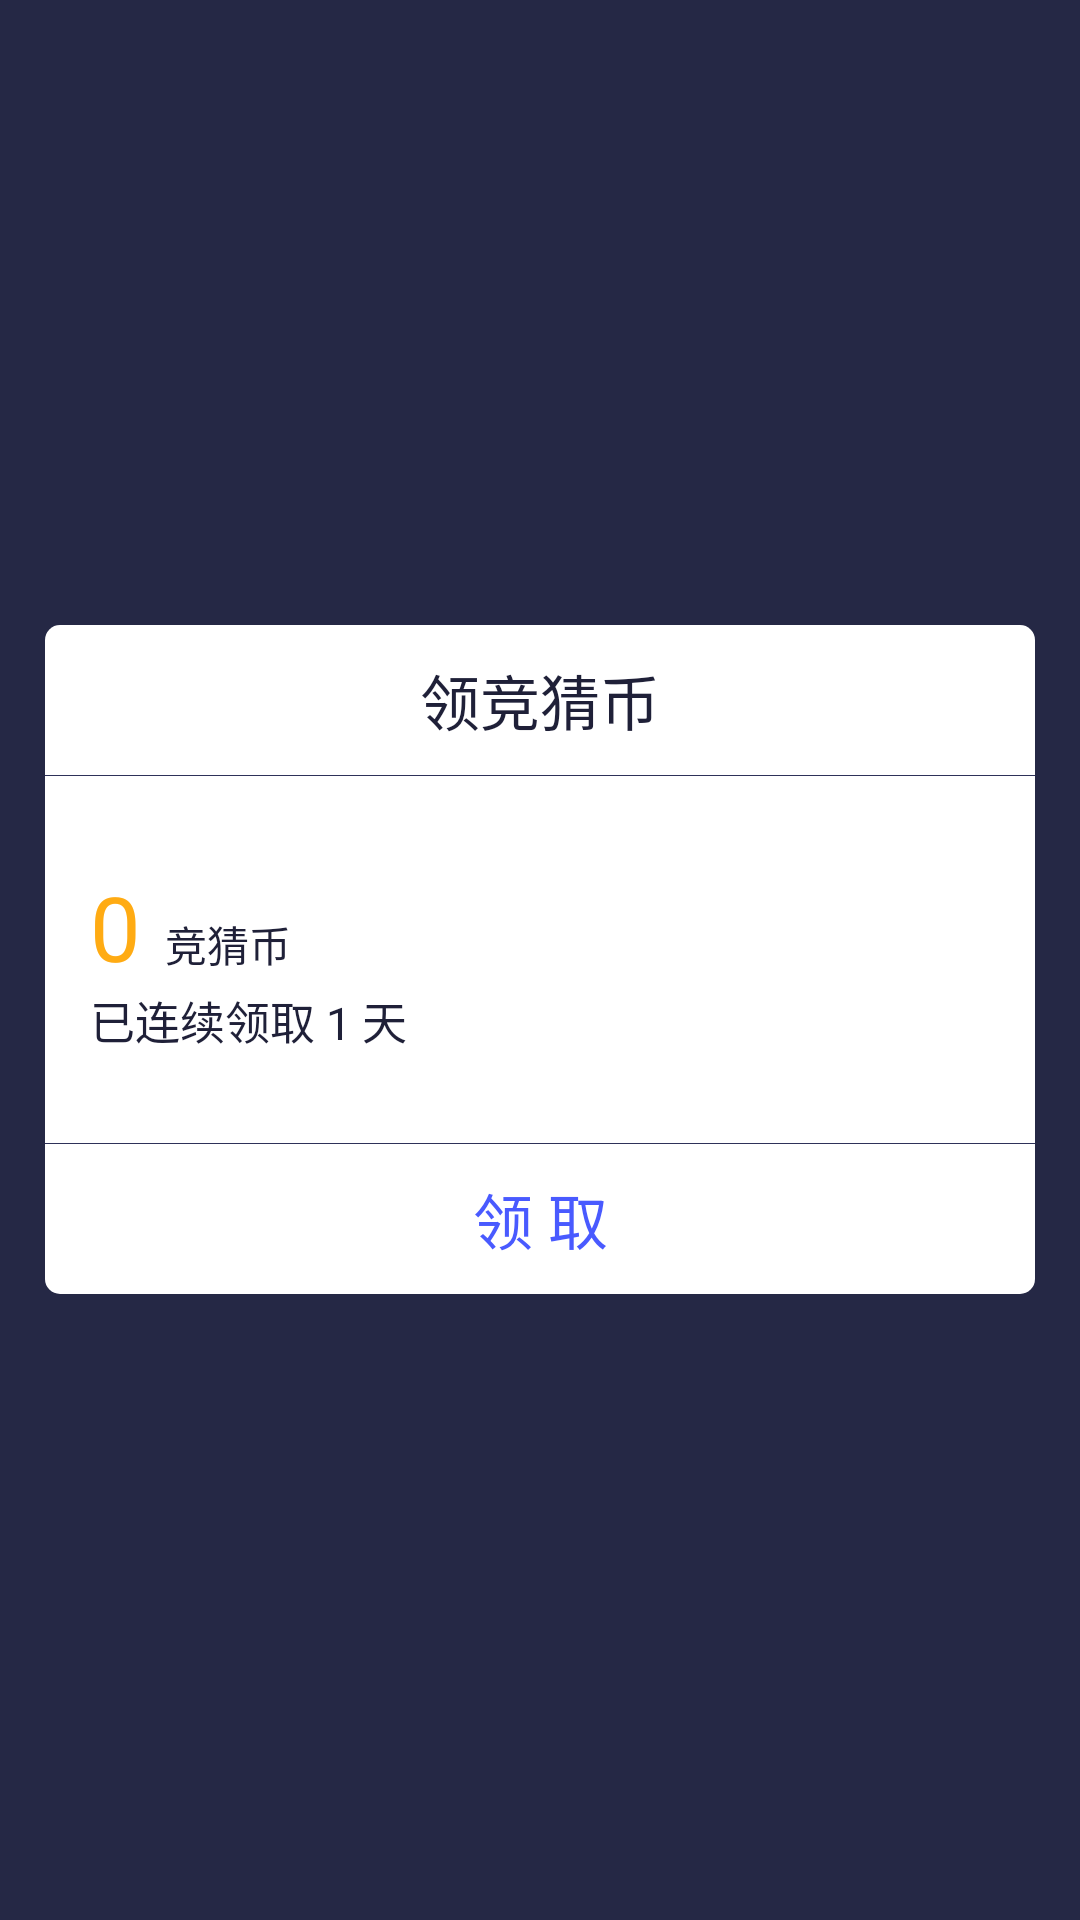

Layout XML and referenced resources for this Android screen:
<!-- AndroidManifest.xml: application theme AppTheme -->
<!-- res/layout/popup_sign_in_dialog.xml -->
<?xml version="1.0" encoding="utf-8"?>
<layout xmlns:android="http://schemas.android.com/apk/res/android">

    <ScrollView
        android:layout_width="match_parent"
        android:layout_height="match_parent"
        android:fillViewport="true">

        <FrameLayout
            android:id="@+id/container"
            android:layout_width="match_parent"
            android:layout_height="wrap_content">

            <LinearLayout
                android:id="@+id/dialog"
                android:layout_width="match_parent"
                android:layout_height="wrap_content"
                android:layout_gravity="center"
                android:layout_marginLeft="15dp"
                android:layout_marginRight="15dp"
                android:background="@drawable/bg_c08_5dp"
                android:orientation="vertical">

                <TextView
                    android:id="@+id/title"
                    android:layout_width="wrap_content"
                    android:layout_height="50dp"
                    android:layout_gravity="center"
                    android:gravity="center"
                    android:text="领竞猜币"
                    android:textColor="@color/c07_bar"
                    android:textSize="20sp" />

                <View
                    android:layout_width="match_parent"
                    android:layout_height="1px"
                    android:layout_marginBottom="30dp"
                    android:background="@color/c05_divider" />

                <LinearLayout
                    android:layout_width="match_parent"
                    android:layout_height="wrap_content"
                    android:orientation="horizontal"
                    android:paddingLeft="15dp"
                    android:paddingRight="15dp">

                    <TextView
                        android:id="@+id/coin"
                        android:layout_width="wrap_content"
                        android:layout_height="wrap_content"
                        android:text="0"
                        android:textColor="@color/c03_yellow"
                        android:textSize="30dp" />

                    <TextView
                        android:layout_width="wrap_content"
                        android:layout_height="wrap_content"
                        android:layout_marginLeft="8dp"
                        android:layout_marginRight="8dp"
                        android:text="竞猜币"
                        android:textColor="@color/c07_bar" />

                </LinearLayout>

                <TextView
                    android:id="@+id/days"
                    android:layout_width="match_parent"
                    android:layout_height="wrap_content"
                    android:layout_marginLeft="15dp"
                    android:layout_marginRight="15dp"
                    android:text="已连续领取 1 天"
                    android:textColor="@color/c07_bar"
                    android:textSize="15sp" />

                <View
                    android:layout_width="match_parent"
                    android:layout_height="1px"
                    android:layout_marginTop="30dp"
                    android:background="@color/c05_divider" />

                <TextView
                    android:id="@+id/positive"
                    style="@style/PopupIosDialogBtn"
                    android:layout_width="match_parent"
                    android:layout_height="50dp"
                    android:text="领 取"
                    android:textColor="@color/c01_blue"
                    android:textSize="20sp" />

            </LinearLayout>

            <TextView
                android:id="@+id/curr_add_coin"
                android:layout_width="wrap_content"
                android:layout_height="wrap_content"
                android:layout_gravity="center"
                android:text="+30"
                android:textColor="@color/c03_yellow"
                android:textSize="80sp"
                android:textStyle="bold"
                android:visibility="invisible" />
        </FrameLayout>
    </ScrollView>
</layout>
<!-- resources referenced by this layout -->
<resources>
  <color name="c01_blue">#495AFF</color>
  <color name="c03_yellow">#FFAB13</color>
  <color name="c05_divider">#2E3259</color>
  <color name="c07_bar">#1F2038</color>
  <!-- drawable bg_c08_5dp (drawable) -->
  <?xml version="1.0" encoding="utf-8"?>
  <shape xmlns:android="http://schemas.android.com/apk/res/android">
      <solid android:color="@color/c08_text" />
      
      
      
      <corners android:radius="5dp" />
  </shape>
  <style name="PopupIosDialogBtn">
          <item name="android:layout_width">0dp</item>
          <item name="android:gravity">center</item>
          <item name="android:textSize">17sp</item>
          <item name="android:layout_height">match_parent</item>
          <item name="android:layout_weight">1</item>
          <item name="android:textColor">@color/c07_bar</item>
          <item name="android:clickable">true</item>
          <item name="android:background">?android:attr/selectableItemBackground</item>
      </style>
  <style name="AppTheme" parent="Theme.AppCompat.NoActionBar">
          
          <item name="colorPrimary">@color/c07_bar</item>
          <item name="colorPrimaryDark">@color/c07_bar</item>
          <item name="colorAccent">@color/colorAccent</item>
          <item name="android:windowBackground">@color/c06_background</item>
      </style>
  <color name="c08_text">#FFFFFF</color>
  <color name="colorAccent">#FF4081</color>
  <color name="c06_background">#252845</color>
</resources>
